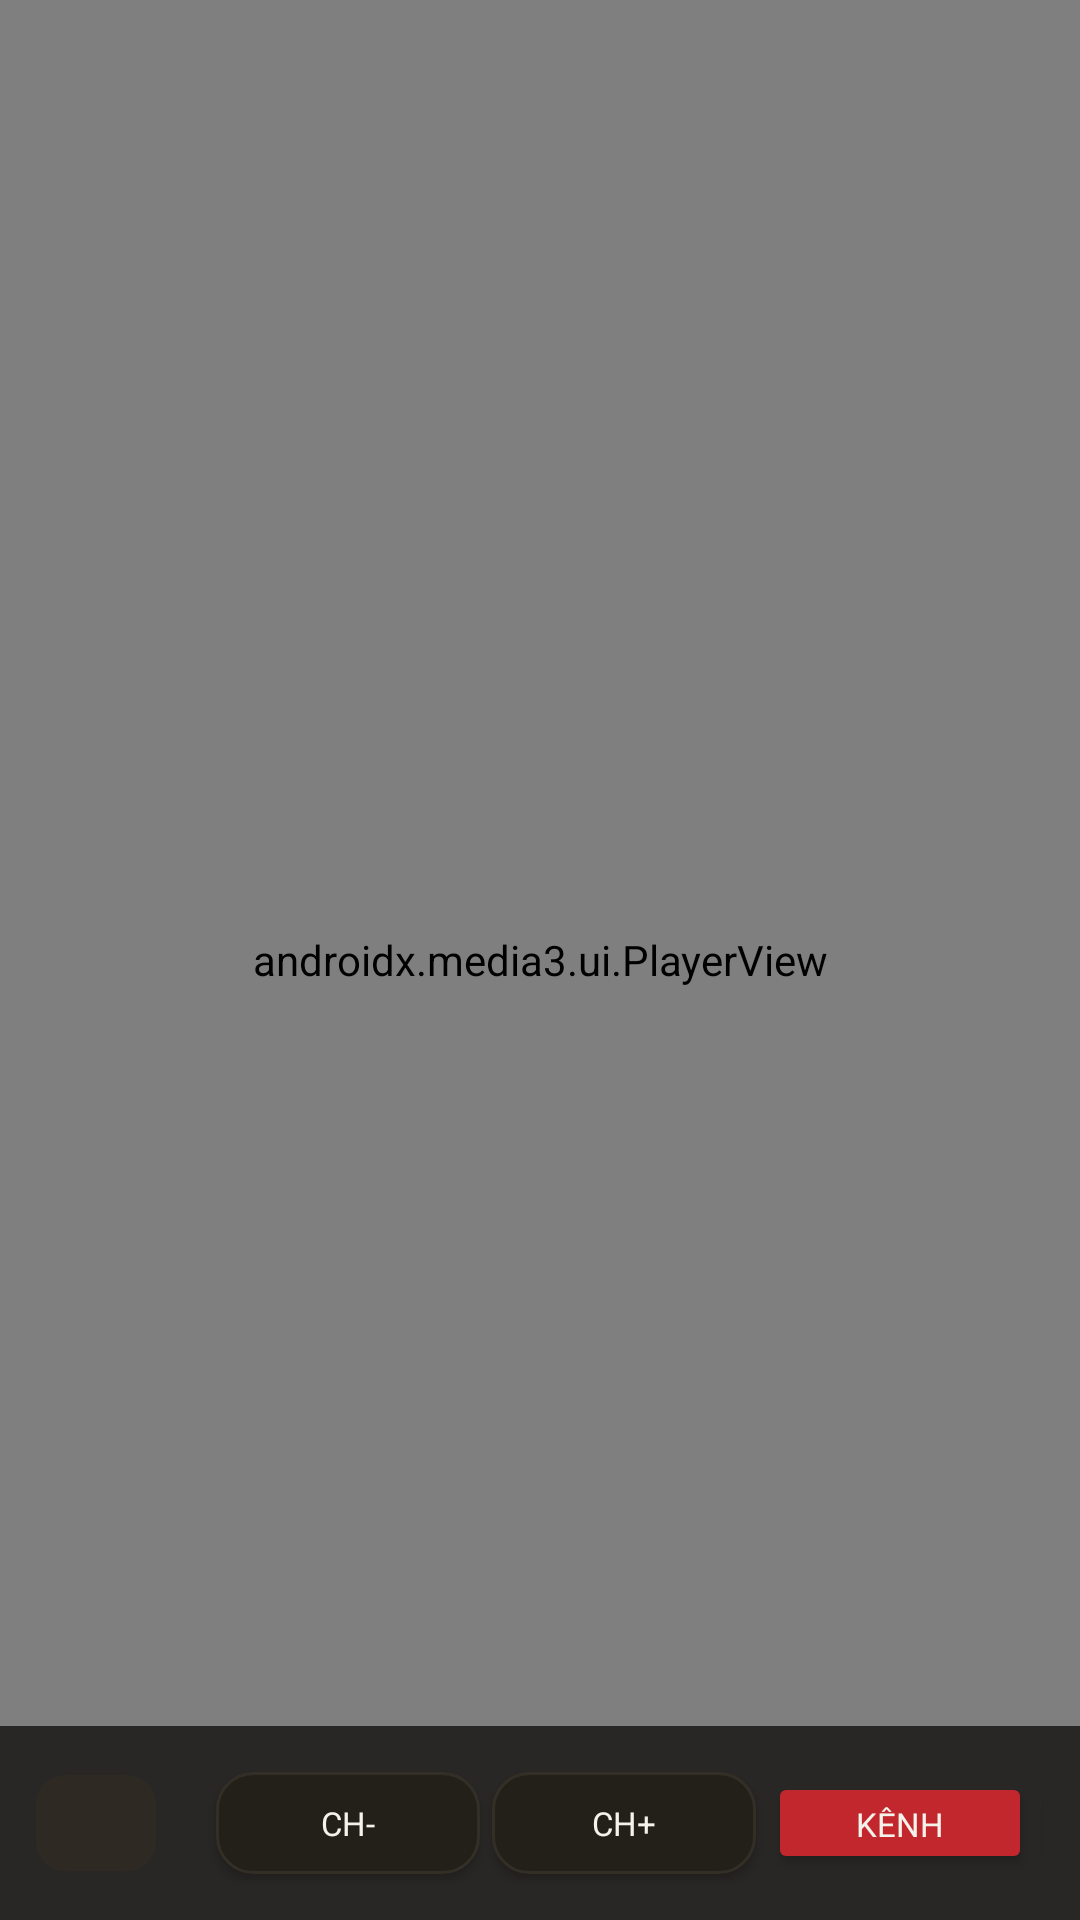

Android layout source for this screen:
<!-- AndroidManifest.xml: application theme Theme.KenhLive -->
<!-- res/layout/activity_player_tv.xml -->
<?xml version="1.0" encoding="utf-8"?>
<FrameLayout xmlns:android="http://schemas.android.com/apk/res/android"
    xmlns:app="http://schemas.android.com/apk/res-auto"
    android:layout_width="match_parent"
    android:layout_height="match_parent"
    android:background="#000000">

    <androidx.media3.ui.PlayerView
        android:id="@+id/playerView"
        android:layout_width="match_parent"
        android:layout_height="match_parent"
        app:use_controller="false" />

    
    <LinearLayout
        android:id="@+id/tvPlayerOsd"
        android:layout_width="match_parent"
        android:layout_height="wrap_content"
        android:layout_gravity="bottom"
        android:background="#CC141210"
        android:orientation="vertical"
        android:padding="12dp">

        <LinearLayout
            android:layout_width="match_parent"
            android:layout_height="wrap_content"
            android:gravity="center_vertical"
            android:orientation="horizontal">

            <ImageView
                android:id="@+id/ivTvChannelLogo"
                android:layout_width="40dp"
                android:layout_height="32dp"
                android:background="@drawable/kl3_logo_plate"
                android:contentDescription="@null"
                android:padding="3dp"
                android:scaleType="fitCenter" />

            <LinearLayout
                android:layout_width="0dp"
                android:layout_height="wrap_content"
                android:layout_marginHorizontal="10dp"
                android:layout_weight="1"
                android:orientation="vertical">

                <TextView
                    android:id="@+id/tvChannelTitle"
                    style="@style/kl3_TextBody"
                    android:layout_width="match_parent"
                    android:layout_height="wrap_content"
                    android:ellipsize="end"
                    android:maxLines="1"
                    android:textSize="14sp"
                    android:textStyle="bold" />

                <TextView
                    android:id="@+id/tvChannelEpgNow"
                    android:layout_width="match_parent"
                    android:layout_height="wrap_content"
                    android:ellipsize="end"
                    android:maxLines="1"
                    android:textColor="@color/kl3_score_live_gold"
                    android:textSize="11sp" />

                <ProgressBar
                    android:id="@+id/progressTvEpg"
                    style="?android:attr/progressBarStyleHorizontal"
                    android:layout_width="match_parent"
                    android:layout_height="3dp"
                    android:layout_marginTop="4dp"
                    android:max="100"
                    android:progressBackgroundTint="@color/kl3_divider"
                    android:progressTint="@color/kl3_accent_red" />
            </LinearLayout>

            <Button
                android:id="@+id/btnPrevChannel"
                android:layout_width="wrap_content"
                android:layout_height="34dp"
                android:layout_marginEnd="4dp"
                android:background="@drawable/kl3_card_bg"
                android:text="CH-"
                android:textColor="@color/kl3_text_primary"
                android:textSize="11sp" />

            <Button
                android:id="@+id/btnNextChannel"
                android:layout_width="wrap_content"
                android:layout_height="34dp"
                android:layout_marginEnd="4dp"
                android:background="@drawable/kl3_card_bg"
                android:text="CH+"
                android:textColor="@color/kl3_text_primary"
                android:textSize="11sp" />

            <Button
                android:id="@+id/btnChannelList"
                android:layout_width="wrap_content"
                android:layout_height="34dp"
                android:layout_marginEnd="4dp"
                android:backgroundTint="@color/kl3_accent_red"
                android:text="KÊNH"
                android:textColor="@color/kl3_text_primary"
                android:textSize="11sp" />

            <Button
                android:id="@+id/btnTvOptions"
                android:layout_width="wrap_content"
                android:layout_height="34dp"
                android:background="@drawable/kl3_card_bg"
                android:text="..."
                android:textColor="@color/kl3_text_primary"
                android:textSize="11sp" />
        </LinearLayout>
    </LinearLayout>

    <TextView
        android:id="@+id/tvPlayerError"
        android:layout_width="wrap_content"
        android:layout_height="wrap_content"
        android:layout_gravity="center"
        android:background="#DD141210"
        android:padding="16dp"
        android:textColor="@color/kl3_text_primary"
        android:textSize="14sp"
        android:visibility="gone" />
</FrameLayout>
<!-- resources referenced by this layout -->
<resources>
  <color name="kl3_accent_red">#C1272D</color>
  <color name="kl3_divider">#332E26</color>
  <color name="kl3_score_live_gold">#FFD166</color>
  <color name="kl3_text_primary">#F5F2EB</color>
  <!-- drawable kl3_card_bg (drawable) -->
  <?xml version="1.0" encoding="utf-8"?>
  <selector xmlns:android="http://schemas.android.com/apk/res/android">
      <item android:state_focused="true">
          <shape android:shape="rectangle">
              <solid android:color="@color/kl3_surface_elevated" />
              <stroke android:width="2dp" android:color="@color/kl3_focus_stroke" />
              <corners android:radius="@dimen/kl3_card_radius" />
          </shape>
      </item>
      <item>
          <shape android:shape="rectangle">
              <solid android:color="@color/kl3_surface" />
              <stroke android:width="1dp" android:color="@color/kl3_divider" />
              <corners android:radius="@dimen/kl3_card_radius" />
          </shape>
      </item>
  </selector>
  <!-- drawable kl3_logo_plate (drawable) -->
  <?xml version="1.0" encoding="utf-8"?>
  <shape xmlns:android="http://schemas.android.com/apk/res/android" android:shape="rectangle">
      <solid android:color="#2E2A23" />
      <corners android:radius="10dp" />
  </shape>
  <style name="kl3_TextBody">
          <item name="android:fontFamily">sans-serif</item>
          <item name="android:textColor">@color/kl3_text_primary</item>
      </style>
  <style name="Theme.KenhLive" parent="Theme.Material3.Dark.NoActionBar">
          <item name="android:windowBackground">@color/kl3_bg_primary</item>
          <item name="colorPrimary">@color/kl3_accent_red</item>
          <item name="colorSurface">@color/kl3_surface</item>
          <item name="android:textColorPrimary">@color/kl3_text_primary</item>
          <item name="android:textColorSecondary">@color/kl3_text_secondary</item>
          <item name="android:fontFamily">sans-serif</item>
      </style>
  <color name="kl3_surface_elevated">#2D2921</color>
  <color name="kl3_focus_stroke">#FFFFFF</color>
  <dimen name="kl3_card_radius">12dp</dimen>
  <color name="kl3_surface">#232019</color>
  <color name="kl3_bg_primary">#141210</color>
  <color name="kl3_text_secondary">#B8B0A2</color>
</resources>
